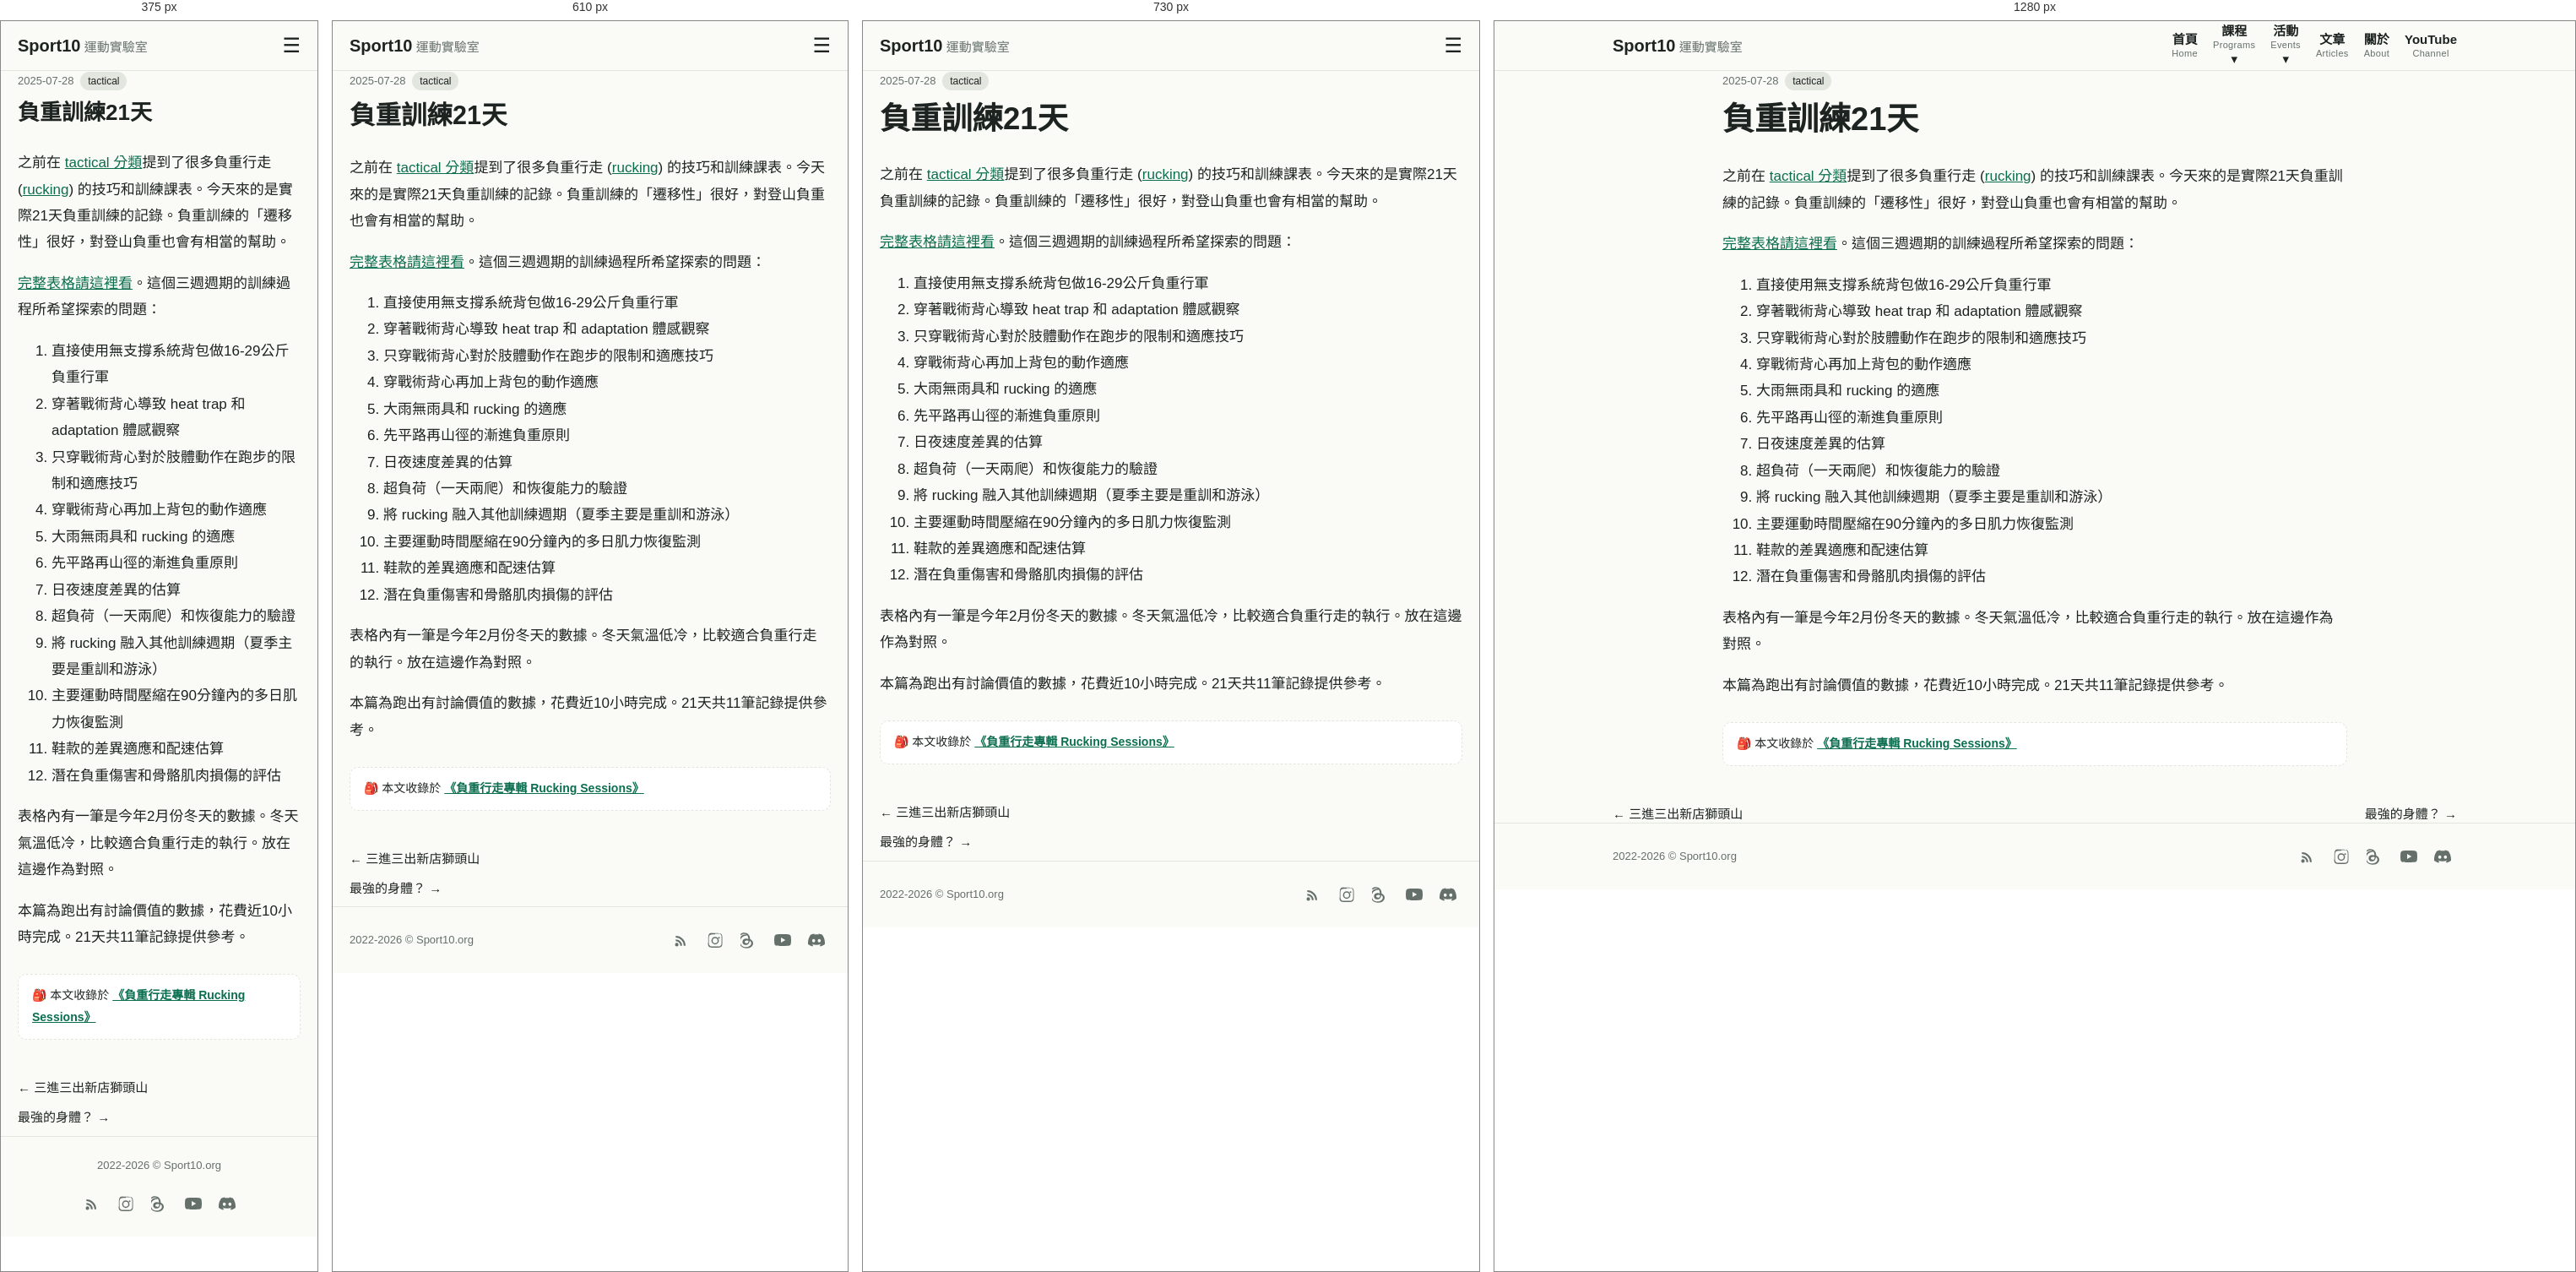
Rendered at 375 px, 610 px, 730 px and 1280 px, left to right.

<!-- file: rucking-3-weeks.html -->
<!DOCTYPE html>
<html lang="zh-Hant"><head><meta charset="utf-8"><meta name="viewport" content="width=device-width,initial-scale=1">
<title>負重訓練21天 | Sport10 運動實驗室</title><meta name="description" content="之前在 tactical 分類提到了很多負重行走 (rucking) 的技巧和訓練課表。今天來的是實際21天負重訓練的記錄。負重訓練的「遷移性」很好，對登山負重也會有相當的幫助。 …"><link rel="canonical" href="https://sport10.org/posts/rucking-3-weeks.html"><link rel="alternate" type="application/rss+xml" title="Sport10 運動實驗室" href="../rss.xml"><link rel="stylesheet" href="../style.css"></head>
<body><header class="site"><div class="wrap bar"><a class="brand" href="../index.html">Sport10<span> 運動實驗室</span></a>
<input type="checkbox" id="mt" class="mt"><label for="mt" class="mb" aria-label="選單">☰</label>
<nav><a href="../index.html"><b>首頁</b><small>Home</small></a>
<div class="dd"><a href="../programs.html"><b>課程</b><small>Programs</small> ▾</a><div class="ddm"><a href="../conscript-bcft.html">役男體能訓練班</a><a href="../pt-for-self-training-first-responders.html">緊急應變：一般體能訓練課程</a><a href="../bitan-swim-2025q1.html">碧潭開放水域游泳工作坊</a><a href="https://sport10.org/rucking">負重行走（Rucking）的原則</a><a href="../movement-preps.html">熱身動作</a></div></div>
<div class="dd"><a href="https://luma.com/sport10" target="_blank" rel="noopener"><b>活動</b><small>Events</small> ▾</a><div class="ddm"><a href="https://luma.com/sport10" target="_blank" rel="noopener">Luma</a><a href="https://sport10.kktix.cc/" target="_blank" rel="noopener">KKTIX</a></div></div>
<a href="../blog.html"><b>文章</b><small>Articles</small></a><a href="../about.html"><b>關於</b><small>About</small></a><a href="https://www.youtube.com/@sport10man/" target="_blank" rel="noopener"><b>YouTube</b><small>Channel</small></a></nav></div></header><main class="wrap"><article class="post"><div class="meta">2025-07-28 <a class="tag" href="../category-tactical.html">tactical</a></div><h1>負重訓練21天</h1><div class="prose">
<p>之前在 <a href="../category-tactical.html">tactical 分類</a>提到了很多負重行走 (<a href="../blog.html?q=rucking">rucking</a>) 的技巧和訓練課表。今天來的是實際21天負重訓練的記錄。負重訓練的「遷移性」很好，對登山負重也會有相當的幫助。</p>











<p><a href="https://docs.google.com/spreadsheets/d/1MdmIXHfF5KRZWEsUtrlgmhGx7Sswaj-o9HfUyuegfJA/edit?usp=sharing">完整表格請這裡看</a>。這個三週週期的訓練過程所希望探索的問題： </p>



<ol class="wp-block-list">
<li>直接使用無支撐系統背包做16-29公斤負重行軍</li>



<li>穿著戰術背心導致 heat trap 和 adaptation 體感觀察</li>



<li>只穿戰術背心對於肢體動作在跑步的限制和適應技巧</li>



<li>穿戰術背心再加上背包的動作適應</li>



<li>大雨無雨具和 rucking 的適應</li>



<li>先平路再山徑的漸進負重原則</li>



<li>日夜速度差異的估算</li>



<li>超負荷（一天兩爬）和恢復能力的驗證</li>



<li>將 rucking 融入其他訓練週期（夏季主要是重訓和游泳） </li>



<li>主要運動時間壓縮在90分鐘內的多日肌力恢復監測</li>



<li>鞋款的差異適應和配速估算</li>



<li>潛在負重傷害和骨骼肌肉損傷的評估</li>
</ol>



<p>表格內有一筆是今年2月份冬天的數據。冬天氣溫低冷，比較適合負重行走的執行。放在這邊作為對照。</p>



<p>本篇為跑出有討論價值的數據，花費近10小時完成。21天共11筆記錄提供參考。</p>
<p class="ruckback">🎒 本文收錄於 <a href="../rucking.html">《負重行走專輯 Rucking Sessions》</a></p></div></article><nav class="pn"><a href="shitou-mountain-xindian.html">← 三進三出新店獅頭山</a><a href="the-best-body-show.html">最強的身體？ →</a></nav></main><footer class="site"><div class="wrap footwrap"><div>2022-2026 © Sport10.org</div><div class="social"><a href="../rss.xml" aria-label="RSS"><svg viewBox="0 0 24 24" width="20" height="20" fill="currentColor"><path d="M4 11a9 9 0 0 1 9 9h-2.5A6.5 6.5 0 0 0 4 13.5V11zm0-5a14 14 0 0 1 14 14h-2.5A11.5 11.5 0 0 0 4 8.5V6zM5.5 16A2.5 2.5 0 1 1 5.5 21 2.5 2.5 0 0 1 5.5 16z"/></svg></a><a href="https://www.instagram.com/sport10man/" target="_blank" rel="noopener" aria-label="Instagram"><svg viewBox="0 0 24 24" width="20" height="20" fill="currentColor"><path d="M12 2.2c3.2 0 3.6 0 4.85.07 1.17.05 2.02.24 2.48.42.6.23 1.03.51 1.48.96.45.45.73.88.96 1.48.18.46.37 1.31.42 2.48.06 1.25.07 1.65.07 4.85s0 3.6-.07 4.85c-.05 1.17-.24 2.02-.42 2.48-.23.6-.51 1.03-.96 1.48-.45.45-.88.73-1.48.96-.46.18-1.31.37-2.48.42-1.25.06-1.65.07-4.85.07s-3.6 0-4.85-.07c-1.17-.05-2.02-.24-2.48-.42-.6-.23-1.03-.51-1.48-.96-.45-.45-.73-.88-.96-1.48-.18-.46-.37-1.31-.42-2.48C2.2 15.6 2.2 15.2 2.2 12s0-3.6.07-4.85c.05-1.17.24-2.02.42-2.48.23-.6.51-1.03.96-1.48.45-.45.88-.73 1.48-.96.46-.18 1.31-.37 2.48-.42C8.4 2.2 8.8 2.2 12 2.2zm0 1.8c-3.15 0-3.52 0-4.76.07-.96.04-1.48.2-1.83.34-.46.18-.79.39-1.13.74-.35.34-.56.67-.74 1.13-.14.35-.3.87-.34 1.83C3.13 8.35 3.12 8.72 3.12 11.87v.26c0 3.15 0 3.52.08 4.76.04.96.2 1.48.34 1.83.18.46.39.79.74 1.13.34.35.67.56 1.13.74.35.14.87.3 1.83.34 1.24.06 1.61.07 4.76.07h.26c3.15 0 3.52 0 4.76-.07.96-.04 1.48-.2 1.83-.34.46-.18.79-.39 1.13-.74.35-.34.56-.67.74-1.13.14-.35.3-.87.34-1.83.06-1.24.07-1.61.07-4.76v-.26c0-3.15 0-3.52-.07-4.76-.04-.96-.2-1.48-.34-1.83a3.02 3.02 0 0 0-.74-1.13 3.02 3.02 0 0 0-1.13-.74c-.35-.14-.87-.3-1.83-.34C15.65 3.13 15.28 3.12 12.13 3.12h-.13zm0 3.6a5.28 5.28 0 1 1 0 10.56 5.28 5.28 0 0 1 0-10.56zm0 1.8a3.48 3.48 0 1 0 0 6.96 3.48 3.48 0 0 0 0-6.96zm5.5-1.98a1.23 1.23 0 1 1 0 2.46 1.23 1.23 0 0 1 0-2.46z"/></svg></a><a href="https://www.threads.com/@sport10man" target="_blank" rel="noopener" aria-label="Threads"><svg viewBox="0 0 24 24" width="20" height="20" fill="currentColor"><path d="M13.6 10.53c-.05-2.82-.87-5.03-2.44-6.58C9.63 2.4 7.67 1.6 5.25 1.58h-.02c-2.4.02-4.3.8-5.65 2.32L1.1 5.2c1.03-1.15 2.44-1.75 4.18-1.77 1.83.02 3.24.6 4.2 1.73 1.06 1.25 1.63 3.09 1.68 5.47-.86-.45-1.9-.68-3.09-.68-1.5.02-2.84.46-3.78 1.28-.98.85-1.5 2.06-1.48 3.42.02 1.34.58 2.5 1.6 3.28.87.66 1.99 1.02 3.24 1.04 1.6-.02 2.9-.6 3.87-1.7.93-1.06 1.5-2.53 1.7-4.38.8.5 1.4 1.15 1.75 1.95.55 1.24.57 3.28-1.13 4.97-1.48 1.47-3.26 2.1-5.94 2.12-2.98-.02-5.24-.98-6.72-2.85C.03 17.24-.68 14.78.02 12.02.7 9.35 2.3 7.4 4.62 6.46c1.28-.52 2.7-.72 4.22-.6l.13-1.98c-1.86-.14-3.6.1-5.16.74C1.02 5.76-.9 8.24-1.7 11.5c-.83 3.3-.03 6.3 2.3 8.9 1.86 2.1 4.62 3.28 8.14 3.3 3.2-.02 5.46-.85 7.32-2.68 2.1-2.08 2.24-4.9 1.4-6.8-.65-1.47-1.9-2.6-3.66-3.38-.04-.1-.06-.2-.1-.31zM8.6 16.5c-.83-.02-1.47-.22-1.93-.58-.4-.32-.6-.77-.62-1.36-.02-.62.24-1.1.75-1.44.5-.34 1.24-.53 2.18-.55.9-.02 1.75.14 2.5.5.03 0 .06.02.08.03-.14 1.42-.53 2.44-1.16 3.03-.5.48-1.06.7-1.8.37z"/></svg></a><a href="https://www.youtube.com/@sport10man" target="_blank" rel="noopener" aria-label="YouTube"><svg viewBox="0 0 24 24" width="20" height="20" fill="currentColor"><path d="M23.5 6.2a3.02 3.02 0 0 0-2.12-2.14C19.5 3.5 12 3.5 12 3.5s-7.5 0-9.38.56A3.02 3.02 0 0 0 .5 6.2 31.6 31.6 0 0 0 0 12a31.6 31.6 0 0 0 .5 5.8 3.02 3.02 0 0 0 2.12 2.14C4.5 20.5 12 20.5 12 20.5s7.5 0 9.38-.56a3.02 3.02 0 0 0 2.12-2.14A31.6 31.6 0 0 0 24 12a31.6 31.6 0 0 0-.5-5.8zM9.6 15.6V8.4l6.3 3.6-6.3 3.6z"/></svg></a><a href="https://discord.gg/u5aXrxRZPx" target="_blank" rel="noopener" aria-label="Discord"><svg viewBox="0 0 24 24" width="20" height="20" fill="currentColor"><path d="M20.317 4.3698a19.7913 19.7913 0 00-4.8851-1.5152.0741.0741 0 00-.0785.0371c-.211.3753-.4447.8648-.6083 1.2495-1.8447-.2762-3.68-.2762-5.4868 0-.1636-.3933-.4058-.8742-.6177-1.2495a.077.077 0 00-.0785-.037 19.7363 19.7363 0 00-4.8852 1.515.0699.0699 0 00-.0321.0277C.5334 9.0458-.319 13.5799.0992 18.0578a.0824.0824 0 00.0312.0561c2.0528 1.5076 4.0413 2.4228 5.9929 3.0294a.0777.0777 0 00.0842-.0276c.4616-.6304.8731-1.2952 1.226-1.9942a.076.076 0 00-.0416-.1057c-.6528-.2476-1.2743-.5495-1.8722-.8923a.077.077 0 01-.0076-.1277c.1258-.0943.2517-.1923.3718-.2914a.0743.0743 0 01.0776-.0105c3.9278 1.7933 8.18 1.7933 12.0614 0a.0739.0739 0 01.0785.0095c.1202.099.246.1981.3728.2924a.077.077 0 01-.0066.1276 12.2986 12.2986 0 01-1.873.8914.0766.0766 0 00-.0407.1067c.3604.698.7719 1.3628 1.225 1.9932a.076.076 0 00.0842.0286c1.961-.6067 3.9495-1.5219 6.0023-3.0294a.077.077 0 00.0313-.0552c.5004-5.177-.8382-9.6739-3.5485-13.6604a.061.061 0 00-.0312-.0286zM8.02 15.3312c-1.1825 0-2.1569-1.0857-2.1569-2.419 0-1.3332.9555-2.4189 2.157-2.4189 1.2108 0 2.1757 1.0952 2.1568 2.419 0 1.3332-.9555 2.4189-2.1569 2.4189zm7.9748 0c-1.1825 0-2.1569-1.0857-2.1569-2.419 0-1.3332.9554-2.4189 2.1569-2.4189 1.2108 0 2.1757 1.0952 2.1568 2.419 0 1.3332-.946 2.4189-2.1568 2.4189Z"/></svg></a></div></div></footer></body></html>

/* @media block from style.css */
@media(max-width:760px){.mb{display:block;font-size:24px;cursor:pointer}nav{display:none;flex-direction:column;align-items:flex-start;width:100%;padding-bottom:12px;gap:8px}.mt:checked~nav{display:flex}.ddm{display:block;position:static;border:0;box-shadow:none;padding:0 0 0 14px;background:none}}

/* @media block from style.css */
@media(max-width:760px){nav>a,nav>.dd>a{flex-direction:row;gap:8px;align-items:baseline}}

/* @media block from style.css */
@media(max-width:520px){.footwrap{justify-content:center;text-align:center}}

/* @media block from style.css */
@media(max-width:700px){.ytgrid{display:flex;overflow-x:auto;scroll-snap-type:x mandatory;gap:12px;padding-bottom:8px}.ytgrid .ytwrap{flex:0 0 82%;scroll-snap-align:start}}